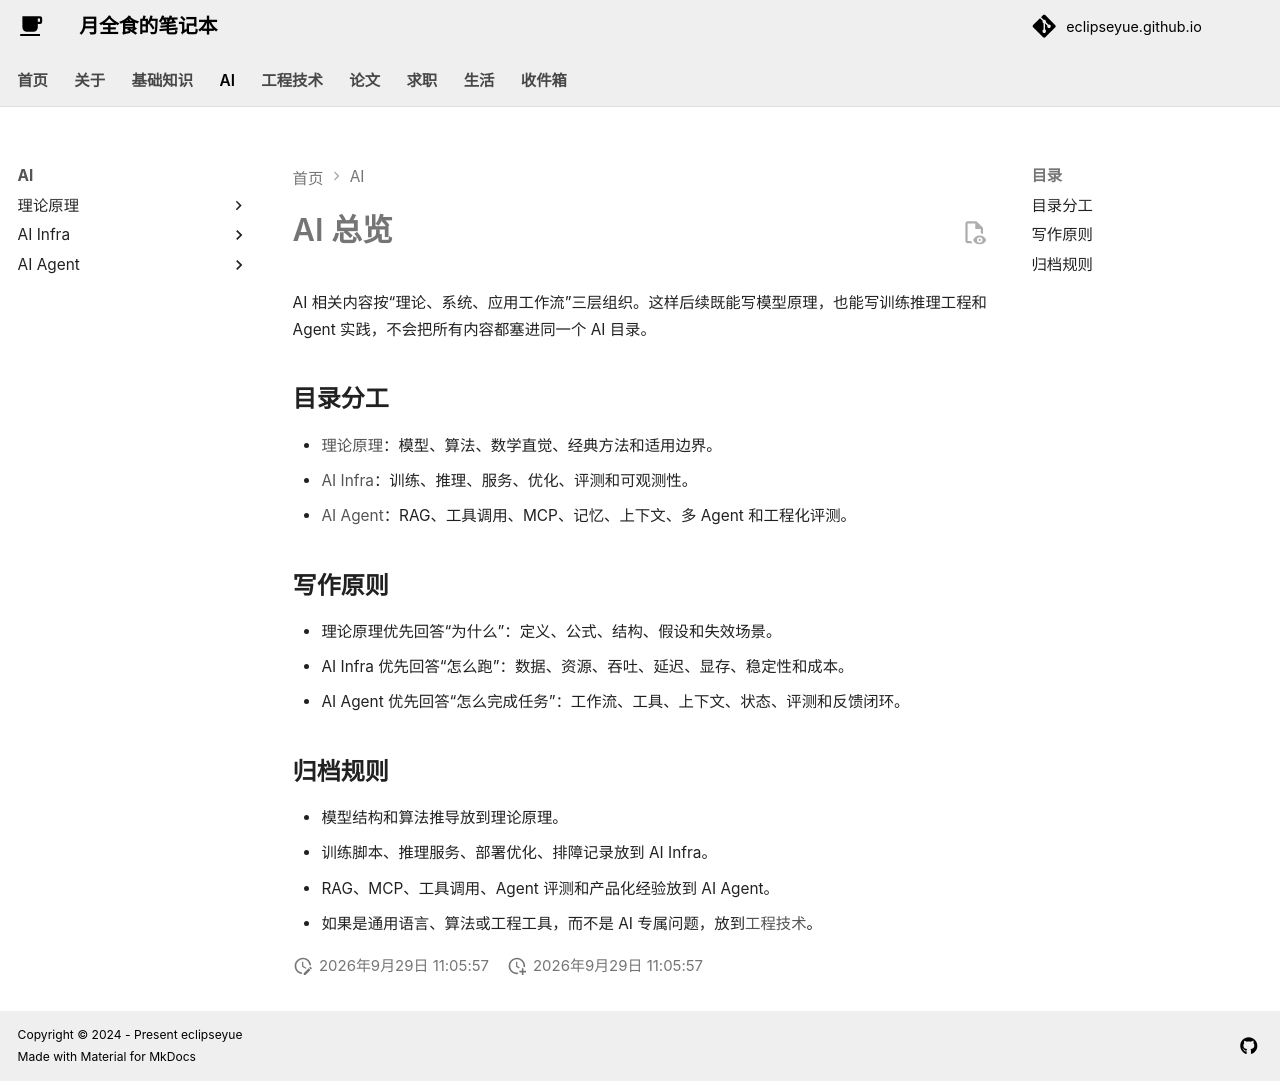

repository: EclipseYue/eclipseyue.github.io · page: AI/index.html · generator: mkdocs

# AI 总览

AI 相关内容按“理论、系统、应用工作流”三层组织。这样后续既能写模型原理，也能写训练推理工程和 Agent 实践，不会把所有内容都塞进同一个 AI 目录。

## 目录分工

- [理论原理](theory/index.md)：模型、算法、数学直觉、经典方法和适用边界。
- [AI Infra](infra/index.md)：训练、推理、服务、优化、评测和可观测性。
- [AI Agent](agent/index.md)：RAG、工具调用、MCP、记忆、上下文、多 Agent 和工程化评测。

## 写作原则

- 理论原理优先回答“为什么”：定义、公式、结构、假设和失效场景。
- AI Infra 优先回答“怎么跑”：数据、资源、吞吐、延迟、显存、稳定性和成本。
- AI Agent 优先回答“怎么完成任务”：工作流、工具、上下文、状态、评测和反馈闭环。

## 归档规则

- 模型结构和算法推导放到理论原理。
- 训练脚本、推理服务、部署优化、排障记录放到 AI Infra。
- RAG、MCP、工具调用、Agent 评测和产品化经验放到 AI Agent。
- 如果是通用语言、算法或工程工具，而不是 AI 专属问题，放到[工程技术](../Tech/index.md)。
